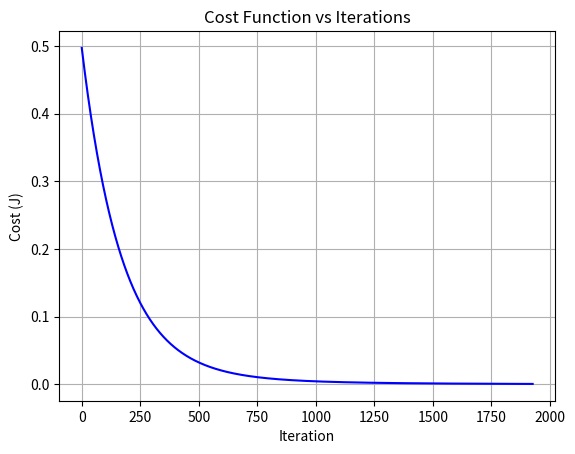

Generate this figure with matplotlib:
"""
Multifeature Linear Regression


n = num_features
Xj = jth feature
   (i)
Xj     = value of feature j on ith example

->(i)
X     = ith training example (vector of training example)

->(2)
X     = second vector of training example  


Model:  fw,b(x) = w1x1 + ..... wnxn + b
    
Cost Function
  ->
J(w,b)



"""

import numpy as np
import matplotlib.pyplot as plt
np.set_printoptions(precision = 2,suppress = True)
class MultipleLinearRegression:
    def __init__(self):
        self.X = np.array([[2104, 5, 1, 45], 
                                 [1416, 3, 2, 40], 
                                 [852, 2, 1, 35]],dtype = float)

        self.y_train = np.array([460, 232, 178],dtype = float)
        self.m,self.n = self.X.shape#shape:(rows,cols)
        self.b = 0
        self.w = np.zeros(self.n)
        self.y_hat = lambda x_train:np.dot(x_train,self.w) + self.b 
        self.mean_normalization = lambda train:(train - np.mean(train,axis = 0)) / (np.max(train,axis = 0) - np.min(train,axis = 0))
        self.z_score_normalization = lambda train: (train - np.mean(train,axis = 0)) / (np.std(train,axis = 0))
        self.learning_rate = 0.001
        self.X,self.y_train = self.z_score_normalization(self.X),self.z_score_normalization(self.y_train)
        self.cost_history = []      

    def compute_w_derivate(self):
        hat_minus_train = self.y_hat(self.X) - self.y_train
        return (1 / self.m) * np.dot(self.X.T , (hat_minus_train)) , hat_minus_train #avoid computing y_hat - y_train twice
    def compute_b_derivate(self):return ((self.y_hat(self.X) - self.y_train)).sum() / self.m #this is equivalent to doing np.mean(self.y_hat - self.y_train)
    def compute_cost_function(self):return (1 / (2 * self.m)) * np.sum((self.y_hat(self.X) - self.y_train) ** 2)

    def gradient_descent(self,epsilon = 0.000001,max_iterations = 1000000):
        prev_cost = self.compute_cost_function()
        for i in range(max_iterations):
            w_derivative,hat_minus_train = self.compute_w_derivate()
            self.w = self.w - self.learning_rate * w_derivative
            self.b = self.b - self.learning_rate * np.mean(hat_minus_train)

            current_cost = self.compute_cost_function()
            self.cost_history.append(current_cost)
            print(current_cost,prev_cost)
            if abs(current_cost - prev_cost) < epsilon:
                print(f"convergence on {i}th iteration")
                break    
            prev_cost = current_cost

    def plot_cost_history(self):
        plt.plot(range(len(self.cost_history)),self.cost_history,color = 'blue')
        plt.title("Cost Function vs Iterations")
        plt.xlabel("Iteration")
        plt.ylabel("Cost (J)")
        plt.grid(True)
        plt.savefig("cost_function.png", dpi=300, bbox_inches='tight')

    def __call__(self):
        self.gradient_descent()
        self.plot_cost_history()




MultipleLinearRegression()()





